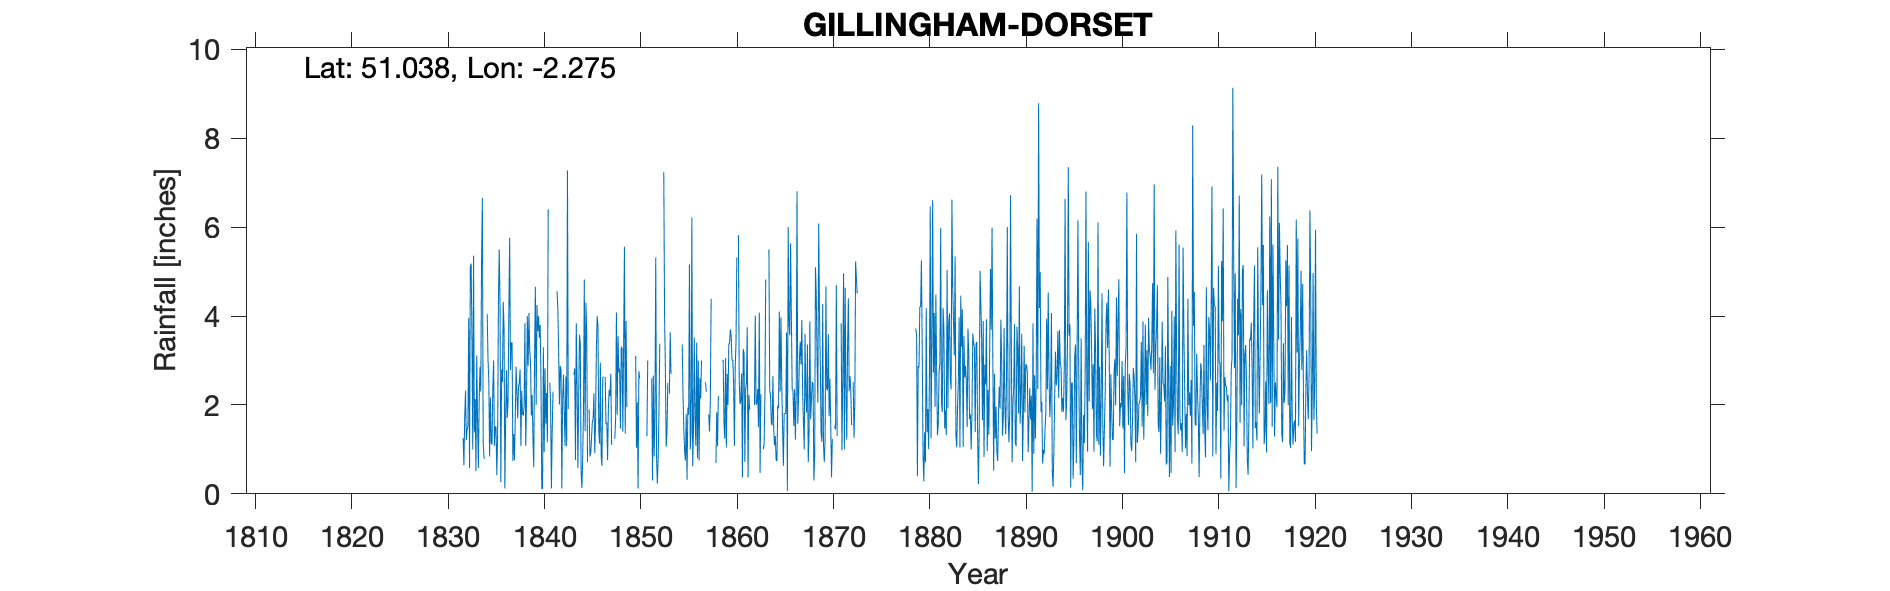

Values plotted in this chart, from the file beside it:
GILLINGHAM DORSET, , , , , , , , , , , , , , , , , , , , , , , 
Grid ref, ST808265, Long, -2.275, Lat, 51.04, Elevation, 244, ft, , , , , , , , , , , , , , , 
Station no, RR86, , , , , , , , , , , , , , , , , , , , , , 
, 1830, 1831, 1832, 1833, 1834, 1835, 1836, 1837, 1838, 1839, 1840, 1841, 1842, 1843, 1844, 1845, 1846, 1847, 1848, 1849, 1850, 1851, 1852
January, , , 1.26, 1, 6.66, 1.11, 2.8, 3.4, 1.08, 2.95, 3.8, 2.5, 2.01, , 2.2, , 3.78, 0.76, 1.78, 1.95, 1.04, , 5.32
February, , , 0.64, 5.36, 1.18, 2.37, 2.52, 3.4, 2.32, 1.76, 2.54, 2.04, 2.88, , 3.58, 1.9, 1.42, 1.92, 3.55, , 2.06, 1.3, 0.82
March, , , 1.74, 1.38, 0.82, 3, 4.32, 0.74, 1.8, 2.23, 0.11, 0.12, 2.78, , 3.38, 0.84, 1.13, 2.34, 2.73, , 0.12, 3, 0.23
April, , , 2.32, 2.14, 0.79, 1.08, 3.72, 1.34, 1.76, 1.25, 0.12, 1.41, 0.12, 3.1, 0.5, 0.91, 2.95, 2.2, 2.82, 2.36, 2.76, -999, 0.8
May, , , 1.21, 0.51, -999, 1.52, 0.12, 0.76, 1.97, 0.6, 3.3, 2.3, 2.14, , 0.13, 1.26, 0.86, 2.7, 1.47, -999, 2.6, -999, 1.8
June, , , 1.46, 3.12, -999, 1.5, 1.69, 1.74, 3.84, 3.04, 0.94, -999, 2.68, , 0.83, 1.61, 0.63, 1.1, 3.31, -999, -999, -999, 3.38
July, , , 1.52, 1.62, 4.04, 0.42, 2.78, 2.86, 1.08, 4.66, 2.83, -999, 1.87, 2.68, 1.9, 1.7, 2.62, -999, 3.28, -999, -999, -999, 
August, , , 3.96, 0.58, 3.03, 1.32, 1.71, 2.3, 2.08, 2, 1.58, , 1.08, 2.82, 4.82, 2.26, 2.64, -999, 1.4, -999, -999, 2.6, 
September, , , 0.58, 2.08, 2.58, 4.33, 2.08, 1.7, 4, 4.25, 2.27, , 2.64, 0.76, 1.41, 0.92, , , 3.4, 3.46, 2.78, 0.3, 
October, , , 5.12, 2.85, 0.84, 5.5, 4.14, 2.4, 2.88, 3.66, 1.16, 4.56, 1.07, 3.84, 4.3, 1.61, 2.63, 1.24, 5.56, -999, -999, 2.66, 
November, , , 5.18, 2.3, 2.17, 4.25, 5.76, 2.5, 4.07, 4, 6.4, 4.17, 7.28, 2.47, 3.64, 3.21, 1.57, 1.69, 1.35, -999, -999, 0.84, 7.24
December, , , 3.54, 5.26, 1.15, 0.26, 2.78, 2.8, 3.22, 3.51, , 3.23, 1.91, 0.58, 0.71, 4, 1.6, 4.08, 3.89, 3.1, -999, 1.81, 4.01
Total, , , 28.53, 28.2, 27.5, 26.66, 34.42, 25.94, 30.1, 33.91, , , 28.46, , 27.4, , , , 34.54, , , , 
IDR 1834 May-Jun bracketed (-999), , , , , , , , , , , , , , , , , , , , , , , 
IDR 1842 Jan, , , , , , , , , , , , , , , , , , , , , , , 
IDR 1847 Jul-Aug bracketed (-999), , , , , , , , , , , , , , , , , , , , , , , 
IDR 1849 brackets / incomplete year, , , , , , , , , , , , , , , , , , , , , , , 
IDR 1856 Jul, , , , , , , , , , , , , , , , , , , , , , , 
IDR 1858 May, , , , , , , , , , , , , , , , , , , , , , , 
